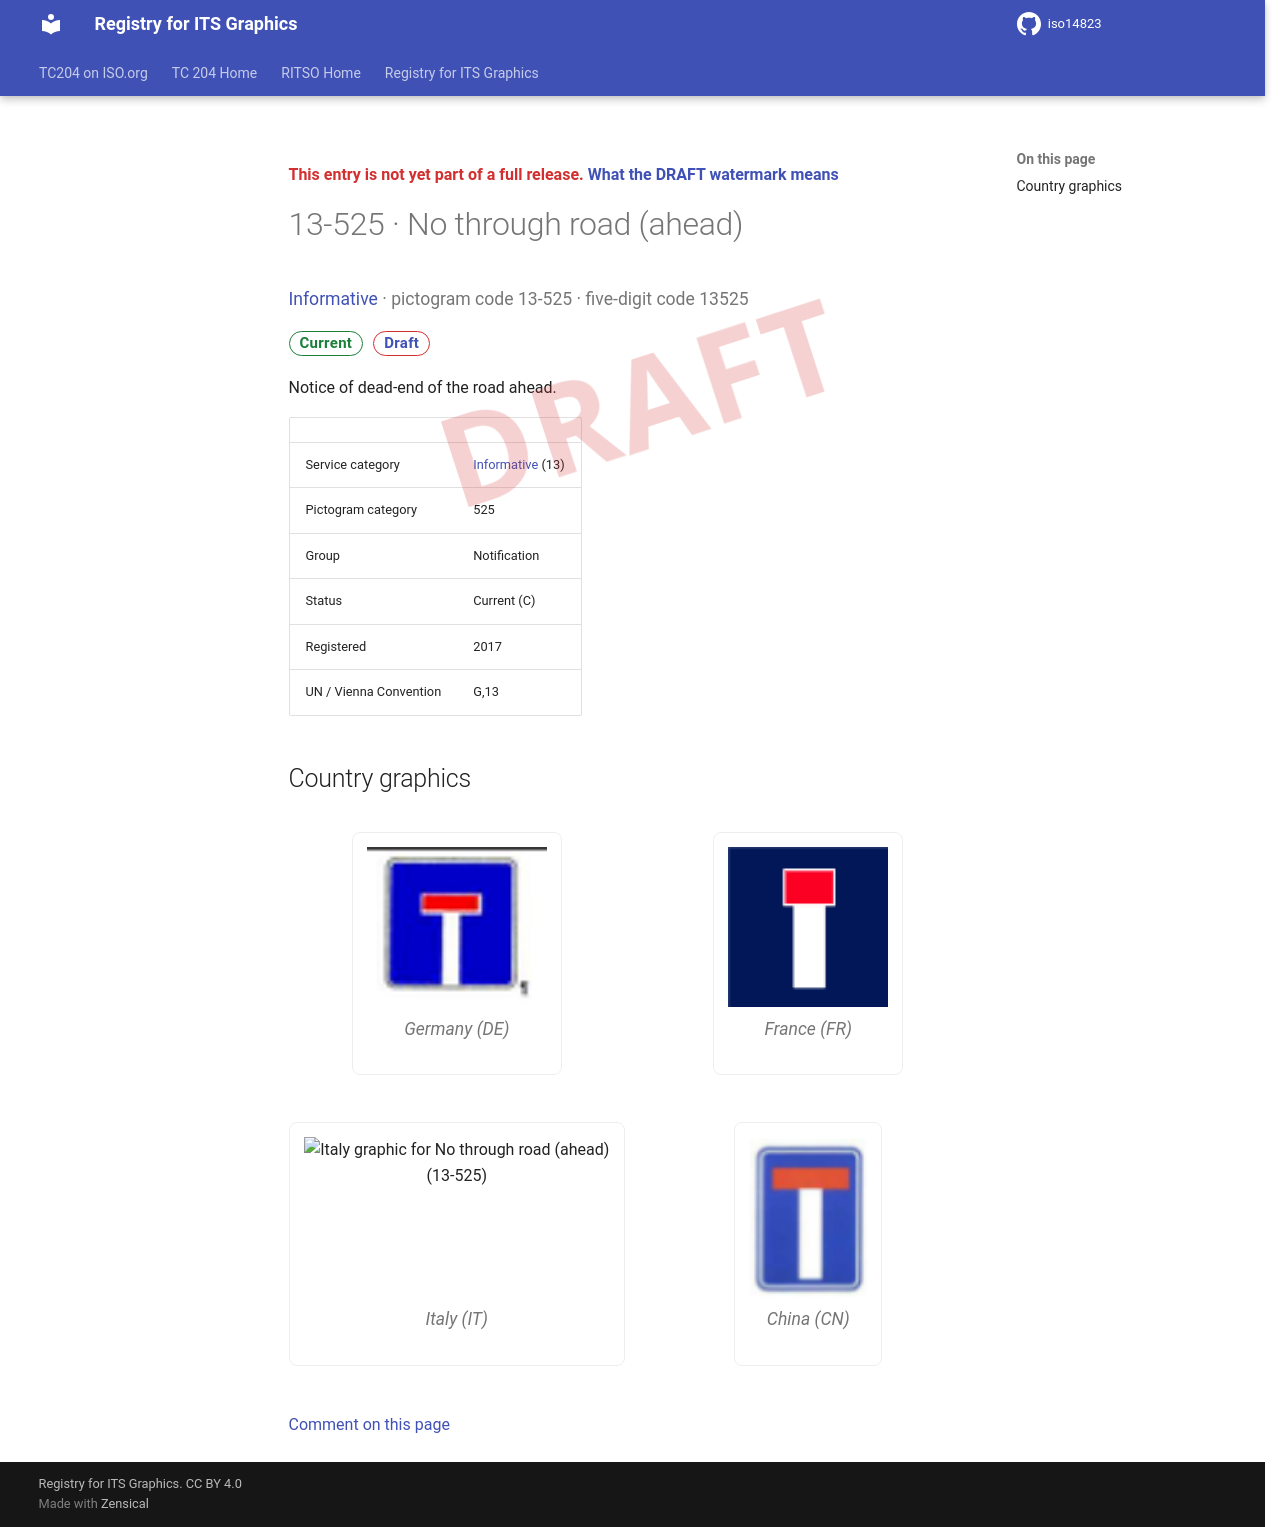

repository: k-vaughn/iso14823 · page: v0.1.0-alpha.1/signs/13-525/index.html · generator: mkdocs

<div class="draft4-watermark" aria-hidden="true"></div>

<p class="draft-note">This entry is not yet part of a full release. <a href="../#draft-watermark">What the DRAFT watermark means</a></p>

# 13-525 · No through road (ahead)

<p class="sign-kicker"><a href="../categories/13/">Informative</a> · pictogram code 13-525 · five-digit code 13525</p>
<p class="sign-chips"><span class="chip chip-current">Current</span> <a class="chip chip-draft" href="../#draft-watermark">Draft</a></p>
<p>Notice of dead-end of the road ahead.</p>
| | |
| --- | --- |
| Service category | <a href="../categories/13/">Informative</a> (13) |
| Pictogram category | 525 |
| Group | Notification |
| Status | Current (C) |
| Registered | 2017 |
| UN / Vienna Convention | G,13 |

## Country graphics

<div class="sign-grid">
<figure class="sign-card">
<img src="../graphics/de/13-525.png" alt="Germany graphic for No through road (ahead) (13-525)" loading="lazy">

<figcaption>Germany (DE)</figcaption>
</figure>
<figure class="sign-card">
<img src="../graphics/fr/13-525.png" alt="France graphic for No through road (ahead) (13-525)" loading="lazy">

<figcaption>France (FR)</figcaption>
</figure>
<figure class="sign-card">
<img src="../graphics/it/13-525.png" alt="Italy graphic for No through road (ahead) (13-525)" loading="lazy">

<figcaption>Italy (IT)</figcaption>
</figure>
<figure class="sign-card">
<img src="../graphics/cn/13-525.png" alt="China graphic for No through road (ahead) (13-525)" loading="lazy">

<figcaption>China (CN)</figcaption>
</figure>
</div>

[Comment on this page](https://github.com/k-vaughn/iso14823/issues/new?template=page-feedback.yml&title=%5BPage+feedback%5D+13-525+%C2%B7+No+through+road+%28ahead%29&page-title=13-525+%C2%B7+No+through+road+%28ahead%29&page-path=signs%2F13-525.md)
